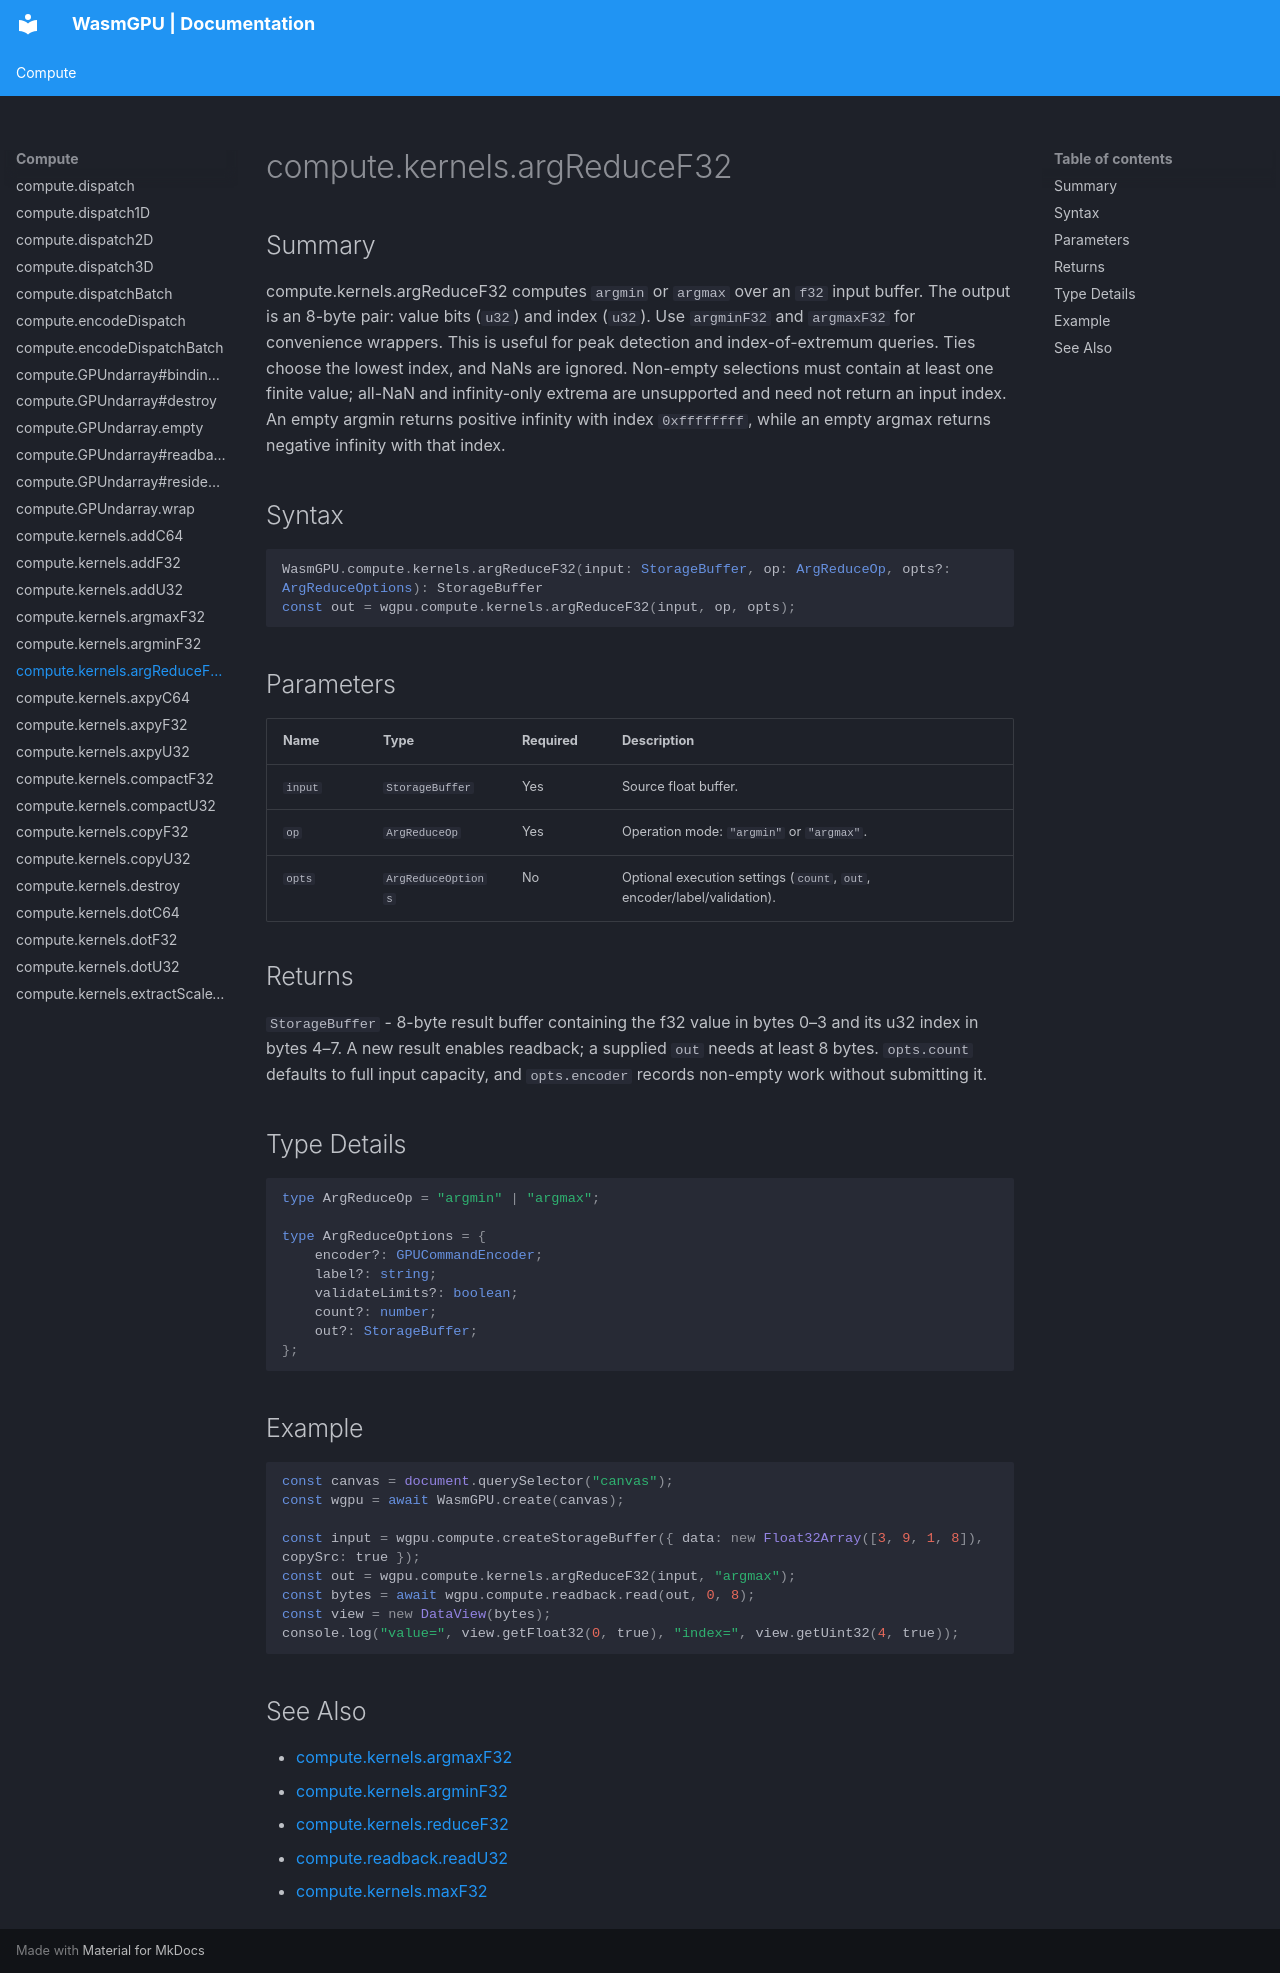

repository: Zushah/WasmGPU · page: compute/compute-kernels-argreducef32/index.html · generator: mkdocs

# compute.kernels.argReduceF32

## Summary
compute.kernels.argReduceF32 computes `argmin` or `argmax` over an `f32` input buffer.
The output is an 8-byte pair: value bits (`u32`) and index (`u32`).
Use `argminF32` and `argmaxF32` for convenience wrappers.
This is useful for peak detection and index-of-extremum queries.
Ties choose the lowest index, and NaNs are ignored. Non-empty selections must contain at least one finite value; all-NaN and infinity-only extrema are unsupported and need not return an input index. An empty argmin returns positive infinity with index `0xffffffff`, while an empty argmax returns negative infinity with that index.

## Syntax
```ts
WasmGPU.compute.kernels.argReduceF32(input: StorageBuffer, op: ArgReduceOp, opts?: ArgReduceOptions): StorageBuffer
const out = wgpu.compute.kernels.argReduceF32(input, op, opts);
```

## Parameters
| Name | Type | Required | Description |
| --- | --- | --- | --- |
| `input` | `StorageBuffer` | Yes | Source float buffer. |
| `op` | `ArgReduceOp` | Yes | Operation mode: `"argmin"` or `"argmax"`. |
| `opts` | `ArgReduceOptions` | No | Optional execution settings (`count`, `out`, encoder/label/validation). |

## Returns
`StorageBuffer` - 8-byte result buffer containing the f32 value in bytes 0–3 and its u32 index in bytes 4–7. A new result enables readback; a supplied `out` needs at least 8 bytes. `opts.count` defaults to full input capacity, and `opts.encoder` records non-empty work without submitting it.

## Type Details
```ts
type ArgReduceOp = "argmin" | "argmax";

type ArgReduceOptions = {
    encoder?: GPUCommandEncoder;
    label?: string;
    validateLimits?: boolean;
    count?: number;
    out?: StorageBuffer;
};
```

## Example
```js
const canvas = document.querySelector("canvas");
const wgpu = await WasmGPU.create(canvas);

const input = wgpu.compute.createStorageBuffer({ data: new Float32Array([3, 9, 1, 8]), copySrc: true });
const out = wgpu.compute.kernels.argReduceF32(input, "argmax");
const bytes = await wgpu.compute.readback.read(out, 0, 8);
const view = new DataView(bytes);
console.log("value=", view.getFloat32(0, true), "index=", view.getUint32(4, true));
```

## See Also
- [compute.kernels.argmaxF32](./compute-kernels-argmaxf32.md)
- [compute.kernels.argminF32](./compute-kernels-argminf32.md)
- [compute.kernels.reduceF32](./compute-kernels-reducef32.md)
- [compute.readback.readU32](./compute-readback-readu32.md)
- [compute.kernels.maxF32](./compute-kernels-maxf32.md)
